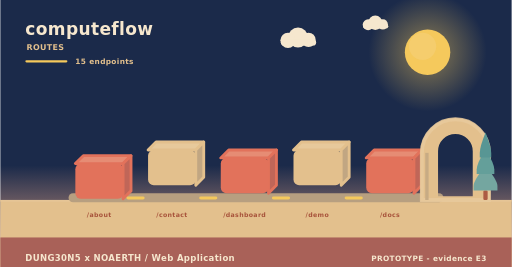
t = 0.00 s
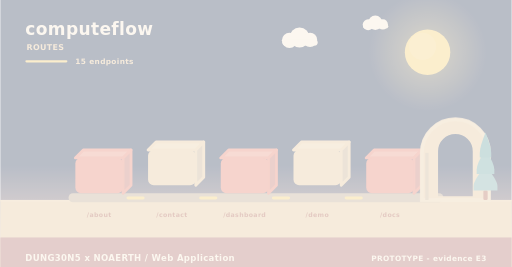
t = 2.00 s
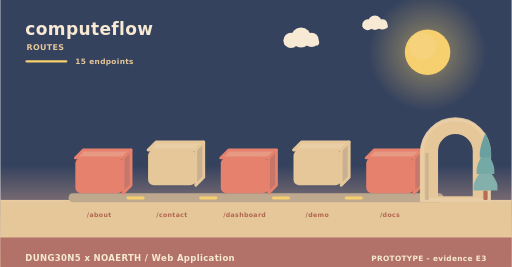
t = 3.98 s
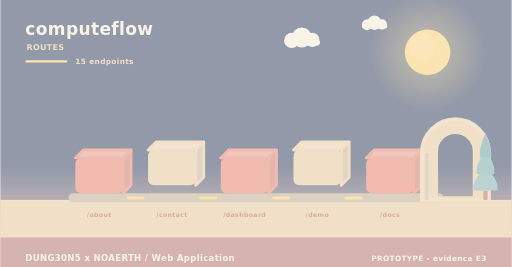
t = 4.98 s
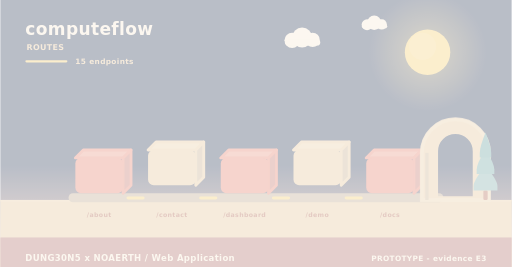
t = 5.40 s
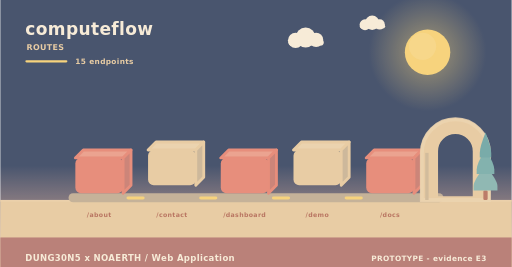
t = 10.00 s

The animated SVG that drew these frames (rendered in a browser with its animation timeline set to each time). Animation: 11 SMIL elements (animate=4,animateTransform=7); frames cover the first 10.00 s, repeats indefinitely.

<svg xmlns="http://www.w3.org/2000/svg" width="900" height="470" viewBox="0 0 900 470" role="img" aria-label="computeflow - how data moves"><linearGradient id="skyd" x1="0" y1="0" x2="0" y2="1"><stop offset="0" stop-color="#1b2a4a"/><stop offset="0.62" stop-color="#1b2a4a"/><stop offset="1" stop-color="#f3ad8a"/></linearGradient><rect width="900" height="470" fill="url(#skyd)"/><radialGradient id="sund"><stop offset="0.35" stop-color="#f5c95c" stop-opacity="0.34"/><stop offset="1" stop-color="#f5c95c" stop-opacity="0"/></radialGradient><circle cx="752" cy="92" r="104" fill="url(#sund)"/><circle cx="752" cy="92" r="40" fill="#f5c95c"/><circle cx="743.2" cy="81.6" r="24" fill="#f5d27e" opacity="0.5"/><g><circle cx="524" cy="66" r="17.64" fill="#f6e7ce"/><circle cx="506.36" cy="71.04" r="13.44" fill="#f6e7ce"/><circle cx="542.48" cy="70.2" r="12.6" fill="#f6e7ce"/><rect x="493.76" y="69.36" width="62.16" height="10.92" rx="5.46" fill="#f6e7ce"/><animateTransform attributeName="transform" type="translate" values="0 0;24 0;0 0" dur="36s" begin="0s" repeatCount="indefinite"/></g><g><circle cx="660" cy="40" r="12.6" fill="#f6e7ce"/><circle cx="647.4" cy="43.6" r="9.6" fill="#f6e7ce"/><circle cx="673.2" cy="43" r="9" fill="#f6e7ce"/><rect x="638.4" y="42.4" width="44.4" height="7.8" rx="3.9" fill="#f6e7ce"/><animateTransform attributeName="transform" type="translate" values="0 0;-18 0;0 0" dur="46s" begin="3s" repeatCount="indefinite"/></g><rect x="0" y="352" width="900" height="118" fill="#e3c08d"/><rect x="0" y="352" width="900" height="3" fill="#e6c596"/><text x="44" y="62" font-family="Verdana,DejaVu Sans,sans-serif" font-size="30" font-weight="700" letter-spacing="0.6" fill="#f6e7ce" text-anchor="start">computeflow</text><text x="46" y="88" font-family="Verdana,DejaVu Sans,sans-serif" font-size="14" font-weight="700" letter-spacing="0.6" fill="#e3c08d" text-anchor="start">ROUTES</text><rect x="44" y="106" width="74" height="4" rx="2" fill="#f5c95c"/><text x="132" y="112" font-family="Verdana,DejaVu Sans,sans-serif" font-size="13" font-weight="700" letter-spacing="0.6" fill="#e3c08d" text-anchor="start">15 endpoints</text><rect x="120" y="340" width="660" height="16" rx="8" fill="#b79f80"/><g><path d="M132,278 L216,278 L230,264 L146,264 Z" fill="#e68c74" stroke="#e2725b" stroke-width="5" stroke-linejoin="round"/><path d="M216,278 L230,264 L230,326 L216,340 Z" fill="#c06658" stroke="#e2725b" stroke-width="5" stroke-linejoin="round"/><rect x="132" y="278" width="84" height="62" rx="10" fill="#e2725b"/><animateTransform attributeName="transform" type="translate" values="0 10;0 0" dur="0.8s" begin="0s" fill="freeze"/></g><text x="174" y="382" font-family="Verdana,DejaVu Sans,sans-serif" font-size="11" font-weight="700" letter-spacing="0.6" fill="#a8543c" text-anchor="middle">/about</text><g><path d="M260,264 L344,264 L358,250 L274,250 Z" fill="#e7c99b" stroke="#e3c08d" stroke-width="5" stroke-linejoin="round"/><path d="M344,264 L358,250 L358,312 L344,326 Z" fill="#c1a682" stroke="#e3c08d" stroke-width="5" stroke-linejoin="round"/><rect x="260" y="264" width="84" height="62" rx="10" fill="#e3c08d"/><animateTransform attributeName="transform" type="translate" values="0 10;0 0" dur="0.8s" begin="0.26s" fill="freeze"/></g><text x="302" y="382" font-family="Verdana,DejaVu Sans,sans-serif" font-size="11" font-weight="700" letter-spacing="0.6" fill="#a8543c" text-anchor="middle">/contact</text><rect x="222" y="346" width="32" height="5" rx="3" fill="#f5c95c"/><animate attributeName="opacity" values="0.3;1;0.3" dur="3.4s" begin="0.5s" repeatCount="indefinite"/><g><path d="M388,278 L472,278 L486,264 L402,264 Z" fill="#e68c74" stroke="#e2725b" stroke-width="5" stroke-linejoin="round"/><path d="M472,278 L486,264 L486,326 L472,340 Z" fill="#c06658" stroke="#e2725b" stroke-width="5" stroke-linejoin="round"/><rect x="388" y="278" width="84" height="62" rx="10" fill="#e2725b"/><animateTransform attributeName="transform" type="translate" values="0 10;0 0" dur="0.8s" begin="0.52s" fill="freeze"/></g><text x="430" y="382" font-family="Verdana,DejaVu Sans,sans-serif" font-size="11" font-weight="700" letter-spacing="0.6" fill="#a8543c" text-anchor="middle">/dashboard</text><rect x="350" y="346" width="32" height="5" rx="3" fill="#f5c95c"/><animate attributeName="opacity" values="0.3;1;0.3" dur="3.4s" begin="1s" repeatCount="indefinite"/><g><path d="M516,264 L600,264 L614,250 L530,250 Z" fill="#e7c99b" stroke="#e3c08d" stroke-width="5" stroke-linejoin="round"/><path d="M600,264 L614,250 L614,312 L600,326 Z" fill="#c1a682" stroke="#e3c08d" stroke-width="5" stroke-linejoin="round"/><rect x="516" y="264" width="84" height="62" rx="10" fill="#e3c08d"/><animateTransform attributeName="transform" type="translate" values="0 10;0 0" dur="0.8s" begin="0.78s" fill="freeze"/></g><text x="558" y="382" font-family="Verdana,DejaVu Sans,sans-serif" font-size="11" font-weight="700" letter-spacing="0.6" fill="#a8543c" text-anchor="middle">/demo</text><rect x="478" y="346" width="32" height="5" rx="3" fill="#f5c95c"/><animate attributeName="opacity" values="0.3;1;0.3" dur="3.4s" begin="1.5s" repeatCount="indefinite"/><g><path d="M644,278 L728,278 L742,264 L658,264 Z" fill="#e68c74" stroke="#e2725b" stroke-width="5" stroke-linejoin="round"/><path d="M728,278 L742,264 L742,326 L728,340 Z" fill="#c06658" stroke="#e2725b" stroke-width="5" stroke-linejoin="round"/><rect x="644" y="278" width="84" height="62" rx="10" fill="#e2725b"/><animateTransform attributeName="transform" type="translate" values="0 10;0 0" dur="0.8s" begin="1.04s" fill="freeze"/></g><text x="686" y="382" font-family="Verdana,DejaVu Sans,sans-serif" font-size="11" font-weight="700" letter-spacing="0.6" fill="#a8543c" text-anchor="middle">/docs</text><rect x="606" y="346" width="32" height="5" rx="3" fill="#f5c95c"/><animate attributeName="opacity" values="0.3;1;0.3" dur="3.4s" begin="2s" repeatCount="indefinite"/><path d="M742,352 L742,269.04 A59,59 0 0 1 860,269.04 L860,352 Z M767.96,348 L767.96,266.4 A33.04,33.04 0 0 1 834.04,266.4 L834.04,348 Z" fill="#e3c08d" fill-rule="evenodd" stroke="#e3c08d" stroke-width="5" stroke-linejoin="round"/><path d="M742,352 L742,269.04 A59,59 0 0 1 860,269.04 L860,352 Z" fill="none" stroke="#e8c99d" stroke-width="7" stroke-linecap="round" opacity="0.85"/><rect x="747.9" y="269.04" width="5.9" height="82.96" fill="#c7ab84"/><rect x="850.22" y="335.36" width="7.56" height="16.64" rx="2.1" fill="#ac5b43"/><path d="M854,291.68 Q833,317.01 833,327.5 Q833,335.36 833,335.36 L875,335.36 Q875,335.36 875,327.5 Q875,317.01 854,291.68 Z" fill="#74a6a0"/><path d="M854,262.56 Q838.46,287.89 838.46,298.38 Q838.46,306.24 838.46,306.24 L869.54,306.24 Q869.54,306.24 869.54,298.38 Q869.54,287.89 854,262.56 Z" fill="#649f9a"/><path d="M854,233.44 Q843.92,258.77 843.92,269.26 Q843.92,277.12 843.92,277.12 L864.08,277.12 Q864.08,277.12 864.08,269.26 Q864.08,258.77 854,233.44 Z" fill="#589694"/><rect x="0" y="418" width="900" height="52" rx="0" fill="#a65c56" opacity="0.94"/><text x="44" y="460" font-family="Verdana,DejaVu Sans,sans-serif" font-size="15" font-weight="700" letter-spacing="0.6" fill="#f6e7ce" text-anchor="start">DUNG30N5 x NOAERTH  /  Web Application</text><text x="856" y="460" font-family="Verdana,DejaVu Sans,sans-serif" font-size="13" font-weight="700" letter-spacing="0.6" fill="#f6e7ce" text-anchor="end">PROTOTYPE  -  evidence E3</text></svg>
